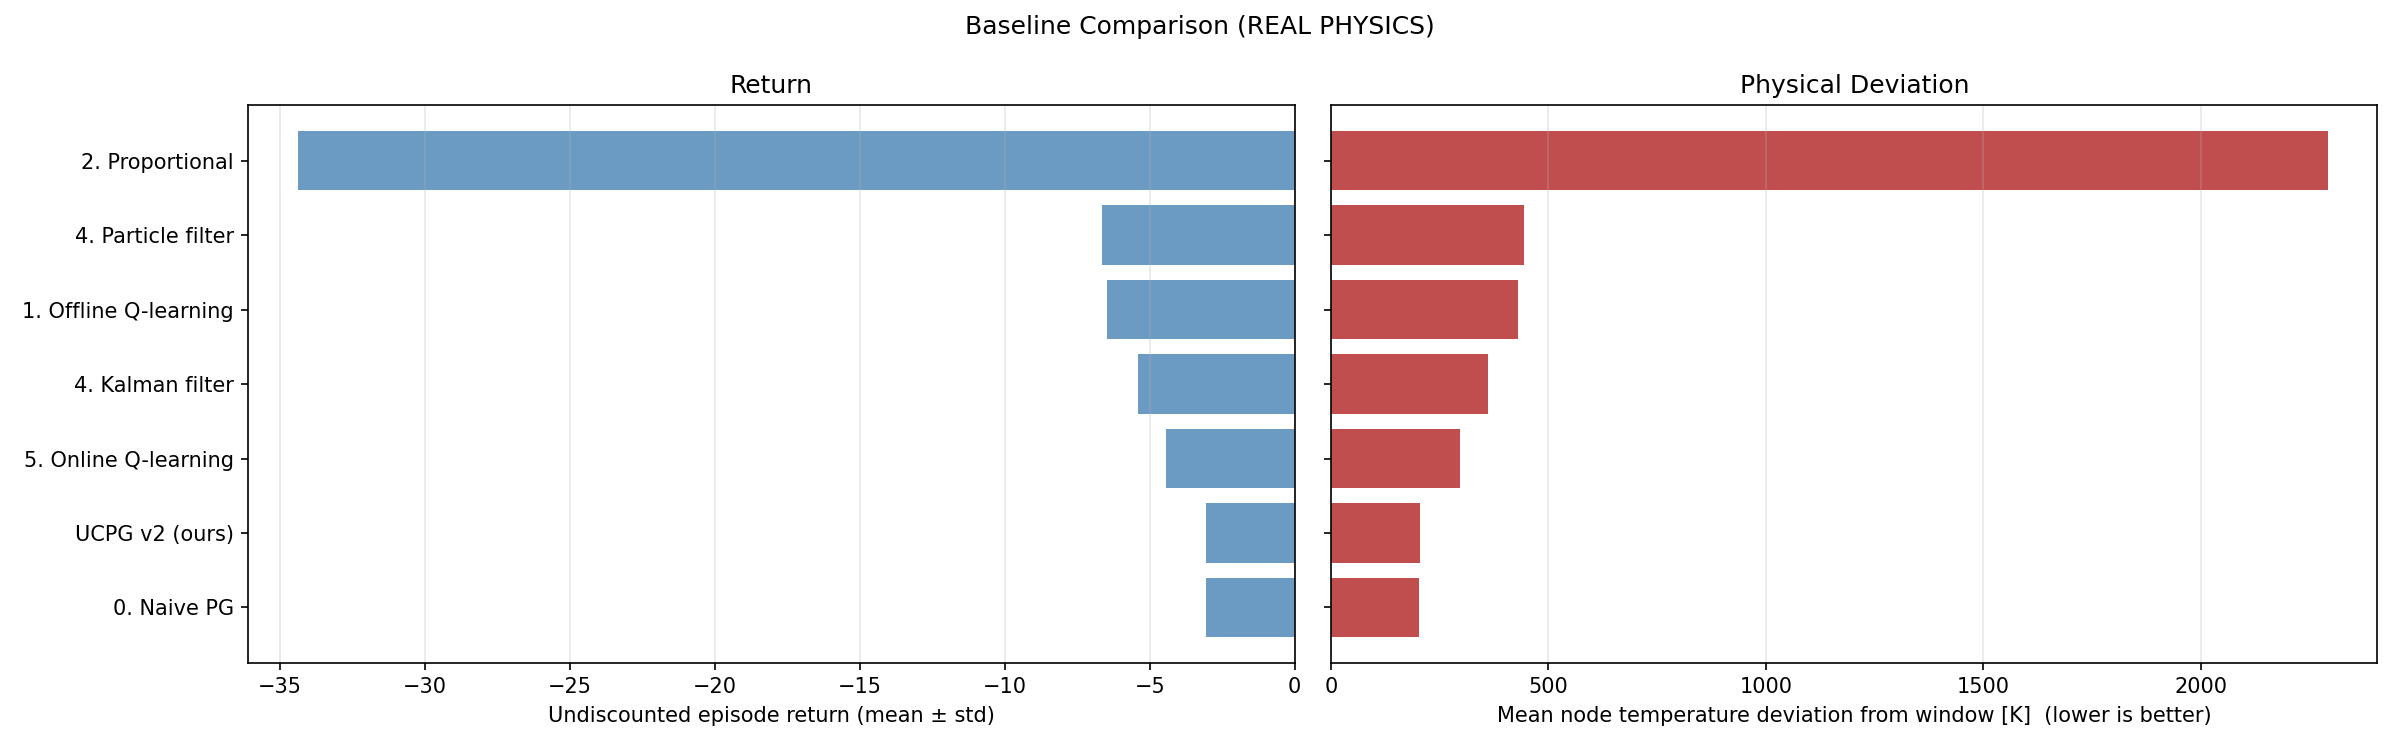

Values plotted in this chart, from the file beside it:
name, return_mean, return_std, deviation_K_mean, deviation_K_std, uncertainty_mean, action_mean, action_std
0. Naive PG, -3.042, 0.000000, 202.8, 0.0000, 0.000000, 130.3, 49.43
UCPG v2 (ours), -3.07, 0.000000, 204.7, 0.0000, 0.000000, 130.5, 49.26
5. Online Q-learning, -4.444, 0.000000, 296.3, 0.0000, 0.000000, 139.2, 53.61
4. Kalman filter, -5.411, 0.000000, 360.7, 0.0000, 0.000000, 144.6, 59.69
1. Offline Q-learning, -6.457, 0.000000, 430.5, 0.0000, 0.000000, 140, 0.0000
4. Particle filter, -6.654, 0.000000, 443.6, 0.0000, 0.000000, 149.5, 70.19
2. Proportional, -34.38, 0.000000, 2292, 0.0000, 0.000000, 249.5, 0.3660
